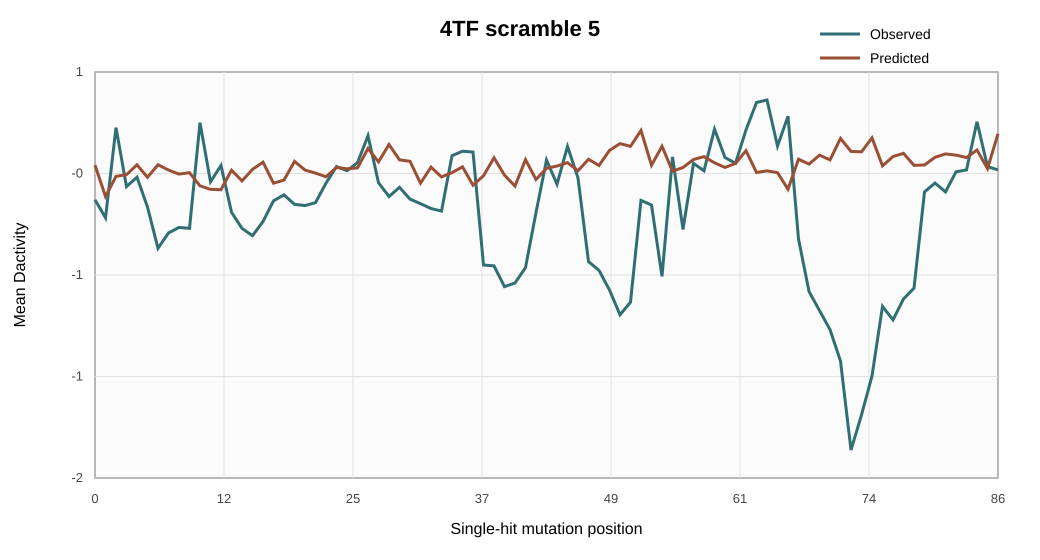

Data behind this chart, as committed beside it:
position, observed, predicted
0.0, -0.1709, 0.02694
1.0, -0.274, -0.1523
2.0, 0.2407, -0.03745
3.0, -0.0956, -0.02737
4.0, -0.04197, 0.02864
5.0, -0.2128, -0.04252
6.0, -0.4478, 0.0289
7.0, -0.3604, -0.001283
8.0, -0.3287, -0.02435
9.0, -0.334, -0.01613
10.0, 0.2692, -0.09176
11.0, -0.06832, -0.1115
12.0, 0.02481, -0.1134
13.0, -0.2421, -0.001878
14.0, -0.3343, -0.0631
15.0, -0.376, 0.002543
16.0, -0.295, 0.04381
17.0, -0.1771, -0.07619
18.0, -0.1428, -0.05843
19.0, -0.1969, 0.04807
20.0, -0.2041, -0.001167
21.0, -0.1873, -0.01868
22.0, -0.07593, -0.03956
23.0, 0.01881, 0.01326
24.0, -0.005078, 0.006014
25.0, 0.04093, 0.01101
26.0, 0.1948, 0.122
27.0, -0.07347, 0.04535
28.0, -0.1524, 0.1444
29.0, -0.09988, 0.05692
30.0, -0.1673, 0.04858
31.0, -0.1931, -0.07619
32.0, -0.2208, 0.0155
33.0, -0.2353, -0.04062
34.0, 0.08048, -0.01605
35.0, 0.1062, 0.01694
36.0, 0.1015, -0.08755
37.0, -0.5433, -0.03386
38.0, -0.5481, 0.06863
39.0, -0.6667, -0.03029
40.0, -0.6458, -0.09302
41.0, -0.5583, 0.05789
42.0, -0.2441, -0.05522
43.0, 0.05606, 0.008628
44.0, -0.08225, 0.02158
45.0, 0.1337, 0.04107
46.0, -0.04645, -0.00542
47.0, -0.524, 0.06017
48.0, -0.5736, 0.02462
49.0, -0.6863, 0.1109
50.0, -0.8272, 0.1496
51.0, -0.7551, 0.1342
52.0, -0.1745, 0.2245
53.0, -0.2007, 0.02628
54.0, -0.6084, 0.1343
55.0, 0.07396, -0.007912
56.0, -0.3402, 0.01316
57.0, 0.03682, 0.05897
58.0, -0.005708, 0.0753
59.0, 0.2325, 0.04011
... 27 more rows
